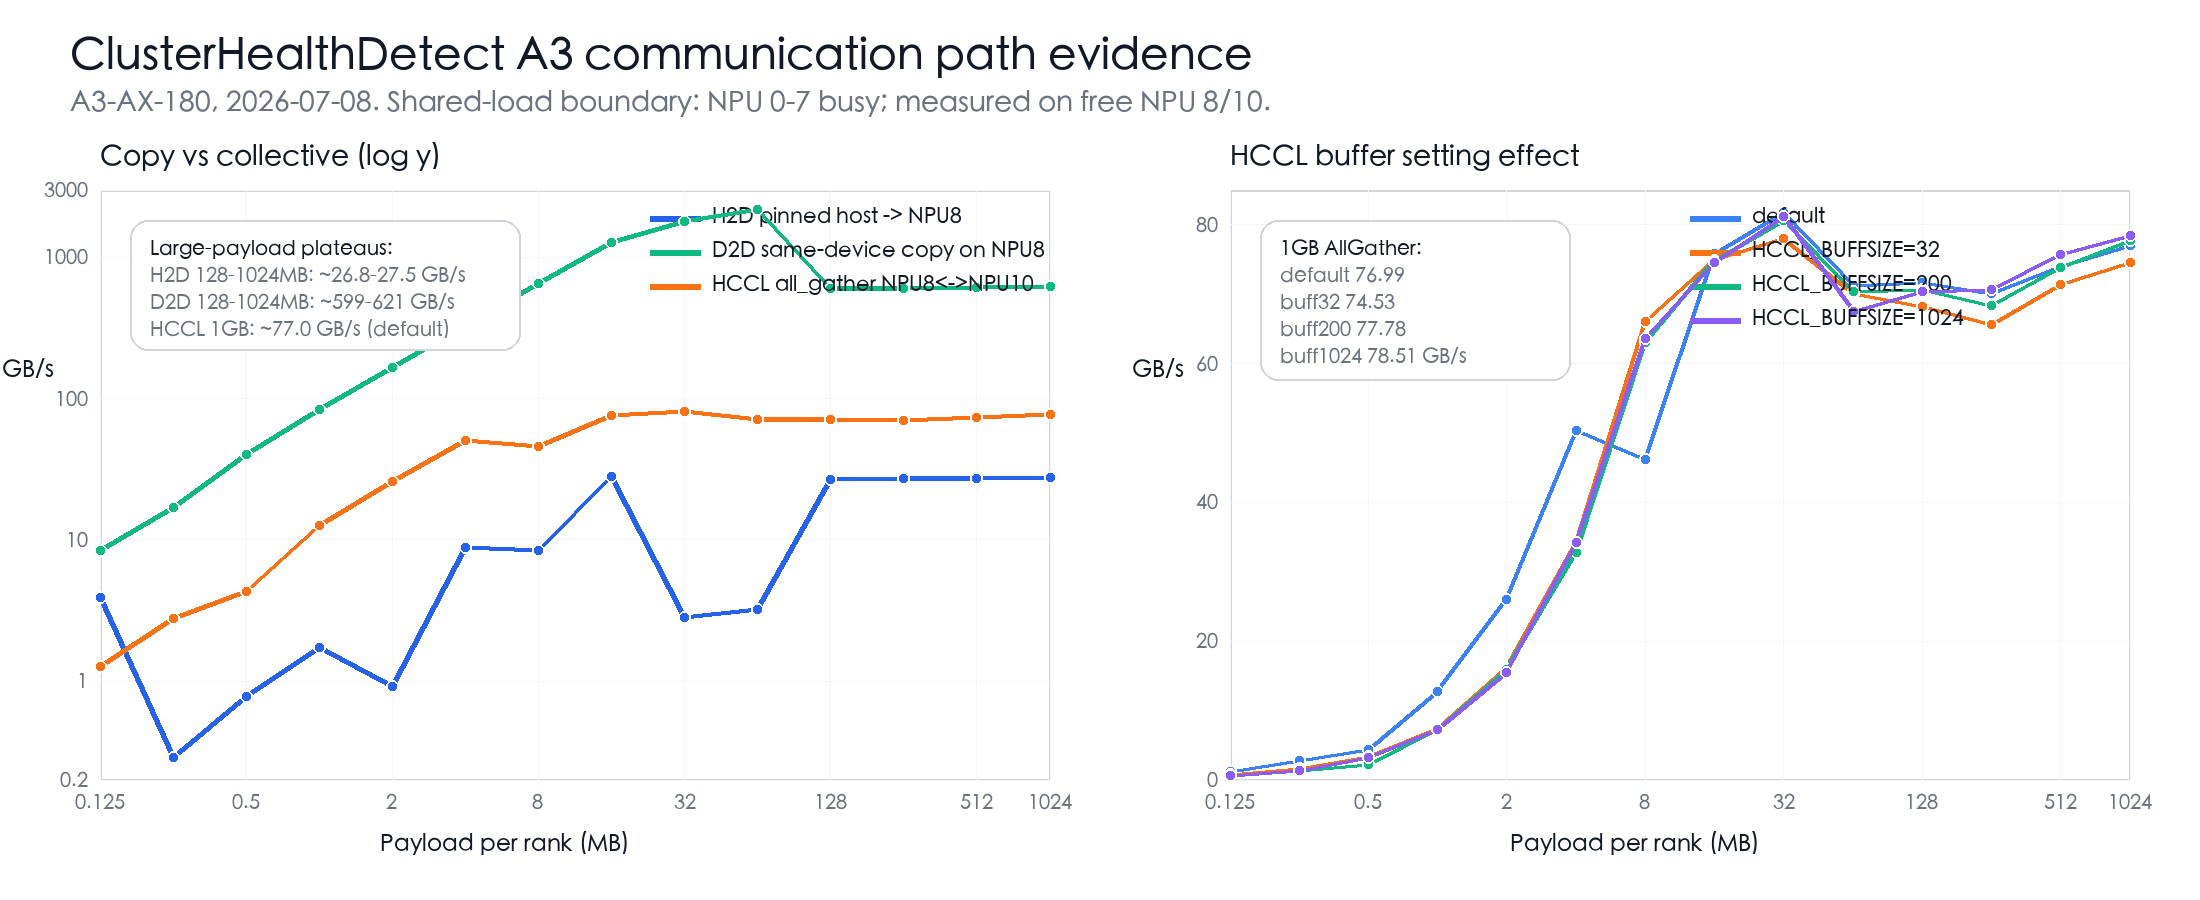

Values plotted in this chart, from the file beside it:
series, size_mb, gbps, iters, avg_seconds
h2d, 0.125, 3.909, 200, 3.353104999405332e-05
h2d, 0.25, 0.2883, 200, 0.0009093
h2d, 0.5, 0.7762, 200, 0.0006755
h2d, 1.0, 1.722, 200, 0.0006089
h2d, 2.0, 0.9232, 200, 0.002272
h2d, 4.0, 8.907, 128, 0.0004709
h2d, 8.0, 8.423, 64, 0.000996
h2d, 16.0, 27.95, 32, 0.0006002
h2d, 32.0, 2.813, 16, 0.01193
h2d, 64.0, 3.21, 8, 0.02091
h2d, 128.0, 26.85, 4, 0.005
h2d, 256.0, 27.17, 2, 0.009879
h2d, 512.0, 27.23, 1, 0.01972
h2d, 1024, 27.49, 1, 0.03905
d2d_same_device, 0.125, 8.413, 200, 1.558052004838828e-05
d2d_same_device, 0.25, 16.86, 200, 1.554672002384905e-05
d2d_same_device, 0.5, 40.19, 200, 1.3043700018897652e-05
d2d_same_device, 1.0, 84.14, 200, 1.2461615042411723e-05
d2d_same_device, 2.0, 166.9, 200, 1.2562714982777833e-05
d2d_same_device, 4.0, 327.5, 128, 1.2806757808903058e-05
d2d_same_device, 8.0, 657.6, 64, 1.2756374871969456e-05
d2d_same_device, 16.0, 1282, 32, 1.3088843843434006e-05
d2d_same_device, 32.0, 1792, 16, 1.8729062503552996e-05
d2d_same_device, 64.0, 2168, 8, 3.095087413385045e-05
d2d_same_device, 128.0, 599.2, 4, 0.000224
d2d_same_device, 256.0, 603.2, 2, 0.000445
d2d_same_device, 512.0, 607.6, 1, 0.0008835
d2d_same_device, 1024, 620.5, 1, 0.00173
hccl_default, 0.125, 1.267, 80, 0.0001035
hccl_default, 0.25, 2.795, 80, 9.378097493026872e-05
hccl_default, 0.5, 4.351, 80, 0.0001205
hccl_default, 1.0, 12.73, 80, 8.237913752964232e-05
hccl_default, 2.0, 26.02, 80, 8.060291238507489e-05
hccl_default, 4.0, 50.4, 64, 8.321906238961674e-05
hccl_default, 8.0, 46.24, 32, 0.0001814
hccl_default, 16.0, 75.91, 16, 0.000221
hccl_default, 32.0, 81.76, 8, 0.0004104
hccl_default, 64.0, 71.26, 4, 0.0009418
hccl_default, 128.0, 71.64, 2, 0.001873
hccl_default, 256.0, 70.07, 1, 0.003831
hccl_default, 512.0, 73.92, 1, 0.007263
hccl_default, 1024, 76.99, 1, 0.01395
hccl_buff_32, 0.125, 0.7448, 80, 0.000176
hccl_buff_32, 0.25, 1.614, 80, 0.0001624
hccl_buff_32, 0.5, 3.377, 80, 0.0001552
hccl_buff_32, 1.0, 7.49, 80, 0.00014
hccl_buff_32, 2.0, 16.19, 80, 0.0001295
hccl_buff_32, 4.0, 34.39, 64, 0.000122
hccl_buff_32, 8.0, 66.07, 32, 0.000127
hccl_buff_32, 16.0, 75.02, 16, 0.0002236
hccl_buff_32, 32.0, 78, 8, 0.0004302
hccl_buff_32, 64.0, 70.05, 4, 0.000958
hccl_buff_32, 128.0, 68.19, 2, 0.001968
hccl_buff_32, 256.0, 65.59, 1, 0.004092
hccl_buff_32, 512.0, 71.36, 1, 0.007523
hccl_buff_32, 1024, 74.53, 1, 0.01441
hccl_buff_200, 0.125, 0.6674, 80, 0.0001964
hccl_buff_200, 0.25, 1.42, 80, 0.0001846
hccl_buff_200, 0.5, 2.291, 80, 0.0002289
hccl_buff_200, 1.0, 7.295, 80, 0.0001437
... 24 more rows
